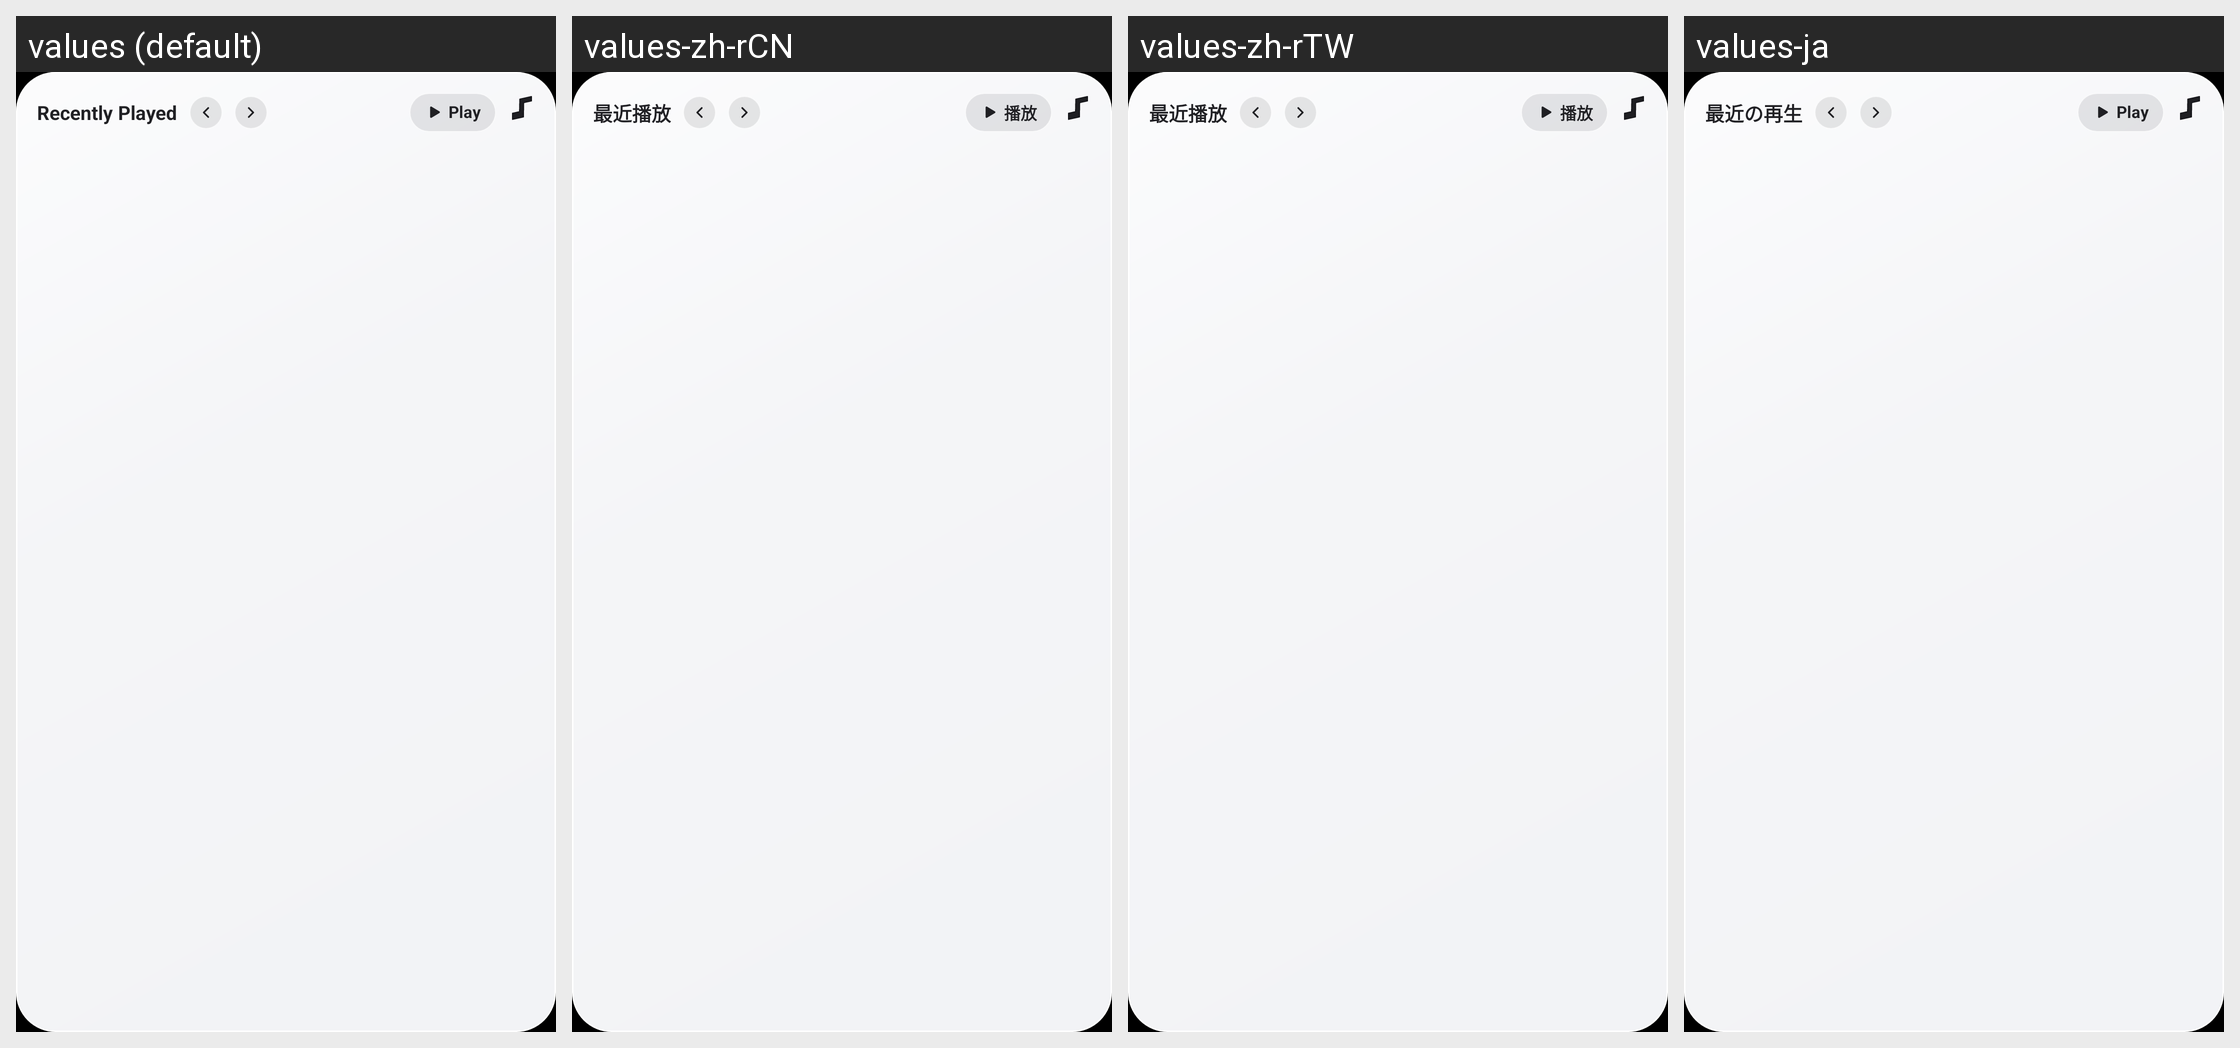

Locale-by-locale string values for the Android screen shown in this grid:
Android screen res/layout/widget_4x2_empty.xml rendered under 4 locales, left to right: values (default), values-zh-rCN, values-zh-rTW, values-ja. Device: Nexus 5 (rendered at 1080×1920; each locale shown at half size, 540×960, under a caption strip naming it); theme Theme.Flamingo.
Strings drawn on this screen, with the default value and each locale's value (text and hints the layout hard-codes, and strings that could not be matched under every locale, appear in the picture but are not listed):

widget_recent_heading
  values: Recently Played
  values-zh-rCN: 最近播放
  values-zh-rTW: 最近播放
  values-ja: 最近の再生

widget_play
  values: Play
  values-zh-rCN: 播放
  values-zh-rTW: 播放
  values-ja: Play
